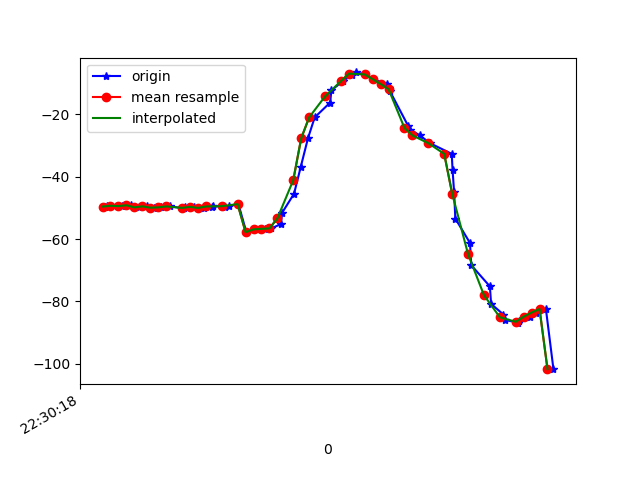

The data file committed next to this chart (first rows):
1617748218166, 443854805881397, -49.67293, 20.841713, -15.833376
1617748218170, 443854825112167, -49.48, 20.45, -16.05
1617748218198, 443854844342937, -49.33, 20.34, -15.65
1617748218210, 443854863573707, -49.44, 20.19, -16.5
1617748218232, 443854882804477, -49.17, 19.71, -16.08
1617748218251, 443854902035247, -49.84, 20.3, -16.62
1617748218271, 443854921266017, -49.51, 20, -16.62
1617748218289, 443854940496787, -49.94, 20.62, -16.29
1617748218308, 443854959727557, -49.83, 20.34, -17.02
1617748218330, 443854978958327, -49.53, 20.17, -16.47
1617748218365, 443854998189097, -50.15, 20.82, -17.01
1617748218368, 443855017419867, -49.87, 20.55, -17.43
1617748218391, 443855036650637, -49.67, 20.46, -16.78
1617748218416, 443855055881407, -50.03, 20.68, -17.74
1617748218436, 443855075112177, -49.67, 20.25, -17.87
1617748218439, 443855094342947, -49.44, 20.11, -17.14
1617748218468, 443855113573717, -49.67, 19.99, -17.89
1617748218479, 443855132804487, -49.26, 19.54, -18.21
1617748218502, 443855152035257, -48.8, 19.72, -17.58
1617748218522, 443855171266027, -57.78, 21.03, -16.56
1617748218542, 443855190496797, -56.89, 21.88, -17.84
1617748218568, 443855209727567, -56.73, 24.35, -18.72
1617748218585, 443855228958337, -56.58, 28.47, -20.38
1617748218609, 443855248189107, -55.19, 35.17, -23.82
1617748218612, 443855267419877, -51.58, 43.82, -30.16
1617748218642, 443855286650647, -45.47, 52.17, -39.74
1617748218659, 443855305881417, -36.82, 58.26, -52.37
1617748218677, 443855325112187, -27.73, 61.58, -65.83
1617748218694, 443855344342957, -21.01, 62.87, -77.2
1617748218733, 443855363573727, -16.24, 63.3, -87.05
1617748218736, 443855382804497, -12.33, 63.23, -96.12
1617748218765, 443855402035267, -9.385, 62.94, -103.9
1617748218788, 443855421266037, -7.361, 62.44, -110.5
1617748218799, 443855440496807, -6.598, 61.88, -115.3
1617748218820, 443855459727577, -7.24, 61.5, -118
1617748218842, 443855478958347, -8.78, 61.41, -119.1
1617748218877, 443855498189117, -10.31, 61.45, -119.4
1617748218880, 443855517419887, -11.43, 61.5, -119.3
1617748218883, 443855536650657, -12.51, 61.62, -118.5
1617748218930, 443855555881427, -23.91, 60.03, -113.4
1617748218934, 443855575112197, -24.9, 62.34, -114.3
1617748218959, 443855594342967, -26.78, 62.9, -111.3
1617748218984, 443855613573737, -29.26, 63.56, -107.3
1617748219039, 443855632804507, -32.69, 64.33, -101.8
1617748219041, 443855652035277, -37.75, 65.09, -94.31
1617748219045, 443855671266047, -45.02, 65.45, -84.44
1617748219048, 443855690496817, -53.42, 65, -73.48
1617748219085, 443855709727587, -61.26, 63.65, -63.29
1617748219088, 443855728958357, -68.35, 61.58, -53.99
1617748219135, 443855748189127, -75.17, 58.32, -44.66
1617748219138, 443855767419897, -80.77, 53.64, -36.4
1617748219169, 443855786650667, -84.18, 48.44, -30.4
1617748219172, 443855805881437, -85.91, 43.41, -26.23
1617748219203, 443855825112207, -86.7, 38.06, -22.8
1617748219206, 443855844342977, -86.75, 32.4, -19.85
1617748219209, 443855863573747, -86.1, 27.5, -17.6
1617748219235, 443855882804517, -84.87, 24.66, -16.34
1617748219252, 443855902035287, -83.54, 23.83, -15.7
1617748219276, 443855921266057, -82.41, 23.23, -15.05
1617748219295, 443855940496827, -101.7, 22.89, -15.95
